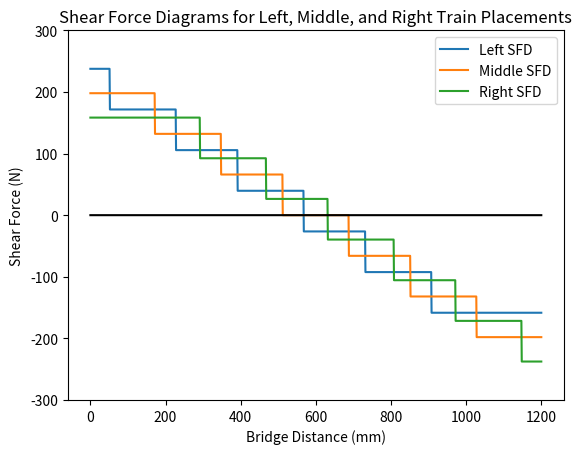

Python code for this plot:
import numpy as np
import matplotlib.pyplot as plt 
import copy


# PARAMETERS
x_train = [52, 228, 392, 568, 732, 908]     # Train Load Locations (mm)
start_locations = [0, 120, 240]
P_train = [66, 66, 66, 66, 66, 66]          # Load Case 1
# P_train = [66, 66, 66, 66, 90, 90]        # Load Case 2

L = 1200    # Length of Bridge 
n = 1200    # Discretize into 1 mm segments 

x = [] 
for i in range(1201): 
    x.append(i)
x = np.array(x) 

P = sum(P_train)
n_train = 3     # Number of train locations 
SFDi = []
BMDi = [] 

left_sfd, middle_sfd, right_sfd = [0] * (n + 1), [0] * (n + 1), [0] * (n + 1)

def calculate_sfd():
    global left_sfd 
    global middle_sfd 
    global right_sfd 

    # SFD calculations neglect the self-weight of the bridge.
    for start in range(len(start_locations)):
        wheel_locations = copy.deepcopy(x_train)

        # Get wheel positions for each starting position.
        for i in range(len(wheel_locations)):
            wheel_locations[i] += start_locations[start]

        # Calculate reaction force on left pin (N). 
        wheel_moments_left_pin = 0 
        for wheel in range(len(wheel_locations)): 
            wheel_moments_left_pin += wheel_locations[wheel] * P_train[wheel]   # Nmm
    
        # Sum of moments (0) = -(Train Moment) + Ry x 1200
        right_pin_reaction = wheel_moments_left_pin / L   # N 
        
        # Sum of vertical forces.
        left_pin_reaction = P - right_pin_reaction    # N

        # Initial shear force = left pin
        shear_force = left_pin_reaction
        for cut_position in range(n + 1): 
            # If cur position is at wheel, drop down SFD by wheel force.
            for wheel in range(len(wheel_locations)):
                if wheel_locations[wheel] == cut_position: 
                    shear_force -= P_train[wheel]

            match start: 
                case 0: 
                    left_sfd[cut_position] = shear_force
                    
                case 1: 
                    middle_sfd[cut_position] = shear_force 

                case 2: 
                    right_sfd[cut_position] = shear_force 

        # Add right pin reaction in the end
        shear_force += right_pin_reaction

    return [left_sfd, middle_sfd, right_sfd]


def sfd_envelope(): 
    shear_force_diagrams = calculate_sfd() 

    left_max_shear = max(max(shear_force_diagrams[0]), abs(min(shear_force_diagrams[0])))
    middle_max_shear = max(max(shear_force_diagrams[1]), abs(min(shear_force_diagrams[1])))
    right_max_shear = max(max(shear_force_diagrams[2]), abs(min(shear_force_diagrams[2])))

    return left_max_shear, middle_max_shear, right_max_shear

if __name__ == "__main__":
    shear_force_diagrams = calculate_sfd()

    for sfd in range(len(shear_force_diagrams)): 
        leg_label = None
        match sfd: 
            case 0: 
                leg_label = "Left SFD"
            case 1: 
                leg_label = "Middle SFD"
            case 2: 
                leg_label = "Right SFD"
            
        plt.plot(np.array(shear_force_diagrams[sfd]), label = leg_label)
    
    plt.plot(np.array([0] * (n + 1)), color="black")
        
    plt.legend()
    plt.ylim(-300, 300)
    plt.xlabel("Bridge Distance (mm)")
    plt.ylabel("Shear Force (N)")
    plt.title("Shear Force Diagrams for Left, Middle, and Right Train Placements")
    plt.show()